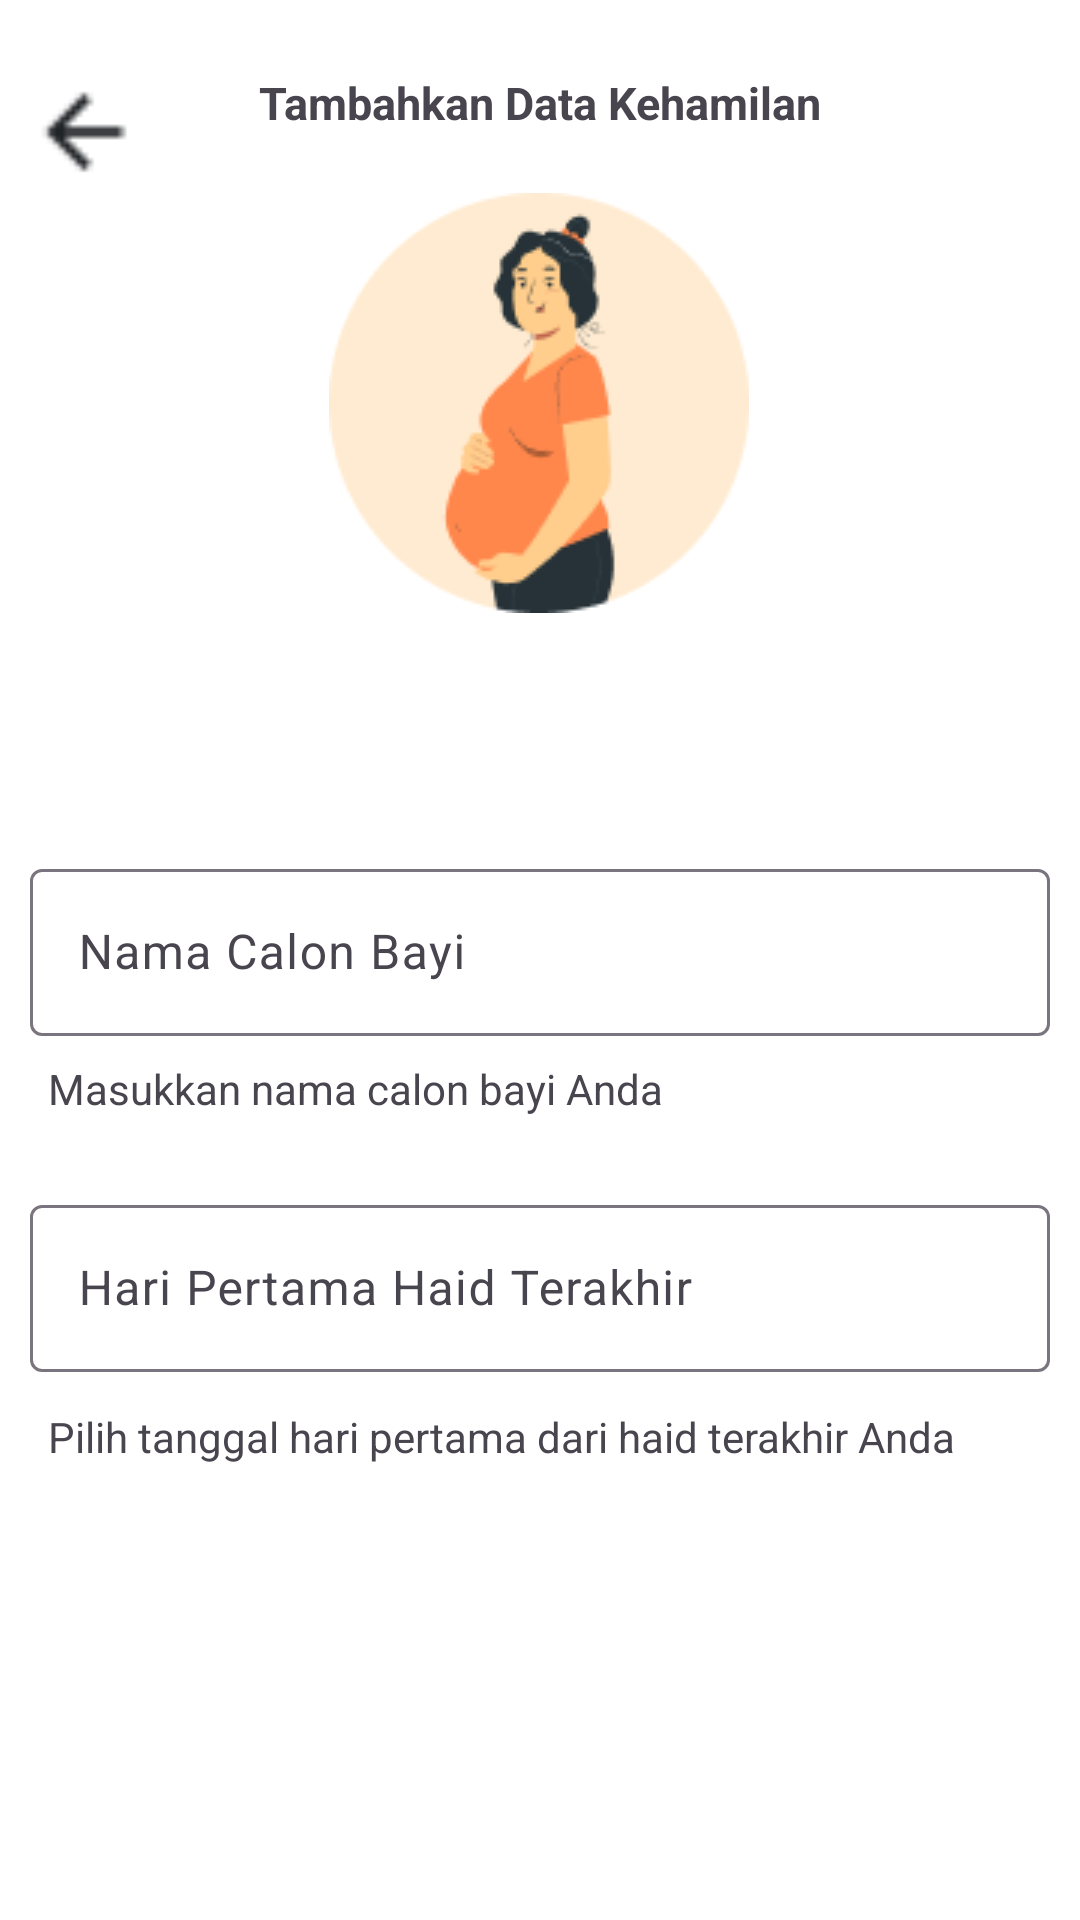

This screen was rendered from an Android layout file. Write that file and the resources it references.
<!-- AndroidManifest.xml: application theme Theme.Sipas -->
<!-- res/layout/activity_pantau_kehamilan.xml -->
<?xml version="1.0" encoding="utf-8"?>
<androidx.constraintlayout.widget.ConstraintLayout xmlns:android="http://schemas.android.com/apk/res/android"
    xmlns:app="http://schemas.android.com/apk/res-auto"
    xmlns:tools="http://schemas.android.com/tools"
    android:layout_width="match_parent"
    android:layout_height="match_parent"
    android:background="@color/white">

    <ImageView
        android:id="@+id/back"
        android:layout_width="40dp"
        android:layout_height="40dp"
        android:layout_marginStart="8dp"
        android:layout_marginTop="24dp"
        android:src="@drawable/arrow_back"
        app:layout_constraintStart_toStartOf="parent"
        app:layout_constraintTop_toTopOf="parent" />

    <TextView
        android:id="@+id/textView10"
        android:layout_width="wrap_content"
        android:layout_height="wrap_content"
        android:layout_marginTop="24dp"
        android:text="Tambahkan Data Kehamilan"
        android:textSize="15sp"
        android:textStyle="bold"
        app:layout_constraintEnd_toEndOf="parent"
        app:layout_constraintStart_toStartOf="parent"
        app:layout_constraintTop_toTopOf="parent" />

    <ImageView
        android:id="@+id/imageView7"
        android:layout_width="wrap_content"
        android:layout_height="wrap_content"
        android:layout_marginTop="20dp"
        app:layout_constraintEnd_toEndOf="parent"
        app:layout_constraintHorizontal_bias="0.498"
        app:layout_constraintStart_toStartOf="parent"
        app:layout_constraintTop_toBottomOf="@+id/textView10"
        app:srcCompat="@drawable/frame_3466082" />

    <com.google.android.material.textfield.TextInputLayout
        android:id="@+id/input_layout_nama_calon_bayi"
        android:layout_width="match_parent"
        android:layout_height="wrap_content"
        android:layout_marginHorizontal="10dp"
        android:layout_marginTop="80dp"
        android:hint="Nama Calon Bayi"
        app:layout_constraintEnd_toEndOf="parent"
        app:layout_constraintHorizontal_bias="0.2"
        app:layout_constraintStart_toStartOf="parent"
        app:layout_constraintTop_toBottomOf="@+id/imageView7">

        <com.google.android.material.textfield.TextInputEditText
            android:id="@+id/edit_nama_calon_bayi"
            android:layout_width="match_parent"
            android:layout_height="wrap_content"
            android:inputType="textEmailAddress"
            android:textColor="@color/black" />
    </com.google.android.material.textfield.TextInputLayout>

    <TextView
        android:id="@+id/textView11"
        android:layout_width="wrap_content"
        android:layout_height="wrap_content"
        android:layout_marginStart="16dp"
        android:layout_marginTop="8dp"
        android:text="Masukkan nama calon bayi Anda"
        app:layout_constraintStart_toStartOf="parent"
        app:layout_constraintTop_toBottomOf="@+id/input_layout_nama_calon_bayi" />

    <com.google.android.material.textfield.TextInputLayout
        android:id="@+id/input_layout_tanggal_haid"
        android:layout_width="match_parent"
        android:layout_height="wrap_content"
        android:layout_marginHorizontal="10dp"
        android:layout_marginTop="24dp"
        android:hint="Hari Pertama Haid Terakhir"
        app:layout_constraintEnd_toEndOf="parent"
        app:layout_constraintStart_toStartOf="parent"
        app:layout_constraintTop_toBottomOf="@+id/textView11">

        <com.google.android.material.textfield.TextInputEditText
            android:id="@+id/edit_tanggal_haid"
            android:layout_width="match_parent"
            android:layout_height="wrap_content"
            android:focusable="false"
            android:textColor="@color/black" />
    </com.google.android.material.textfield.TextInputLayout>

    <TextView
        android:id="@+id/textView12"
        android:layout_width="wrap_content"
        android:layout_height="wrap_content"
        android:layout_marginStart="16dp"
        android:layout_marginTop="12dp"
        android:text="Pilih tanggal hari pertama dari haid terakhir Anda"
        app:layout_constraintStart_toStartOf="parent"
        app:layout_constraintTop_toBottomOf="@+id/input_layout_tanggal_haid" />

    <com.google.android.material.button.MaterialButton
        android:id="@+id/button_simpan"
        android:layout_width="wrap_content"
        android:layout_height="wrap_content"
        android:layout_marginTop="180dp"
        android:backgroundTint="@color/orange"
        android:text="Simpan"
        android:textColor="@color/white"
        app:cornerRadius="0dp"
        app:layout_constraintEnd_toEndOf="parent"
        app:layout_constraintHorizontal_bias="0.498"
        app:layout_constraintStart_toStartOf="parent"
        app:layout_constraintTop_toBottomOf="@+id/textView12" />
</androidx.constraintlayout.widget.ConstraintLayout>
<!-- resources referenced by this layout -->
<resources>
  <color name="black">#FF000000</color>
  <color name="orange">#FF884C</color>
  <color name="white">#FFFFFFFF</color>
  <!-- drawable arrow_back: png bitmap (drawable, 302 bytes) -->
  <!-- drawable frame_3466082: png bitmap (drawable, 6491 bytes) -->
  <style name="Theme.Sipas" parent="Base.Theme.Sipas" />
  <style name="Base.Theme.Sipas" parent="Theme.Material3.DayNight.NoActionBar">
          
          
      </style>
</resources>
